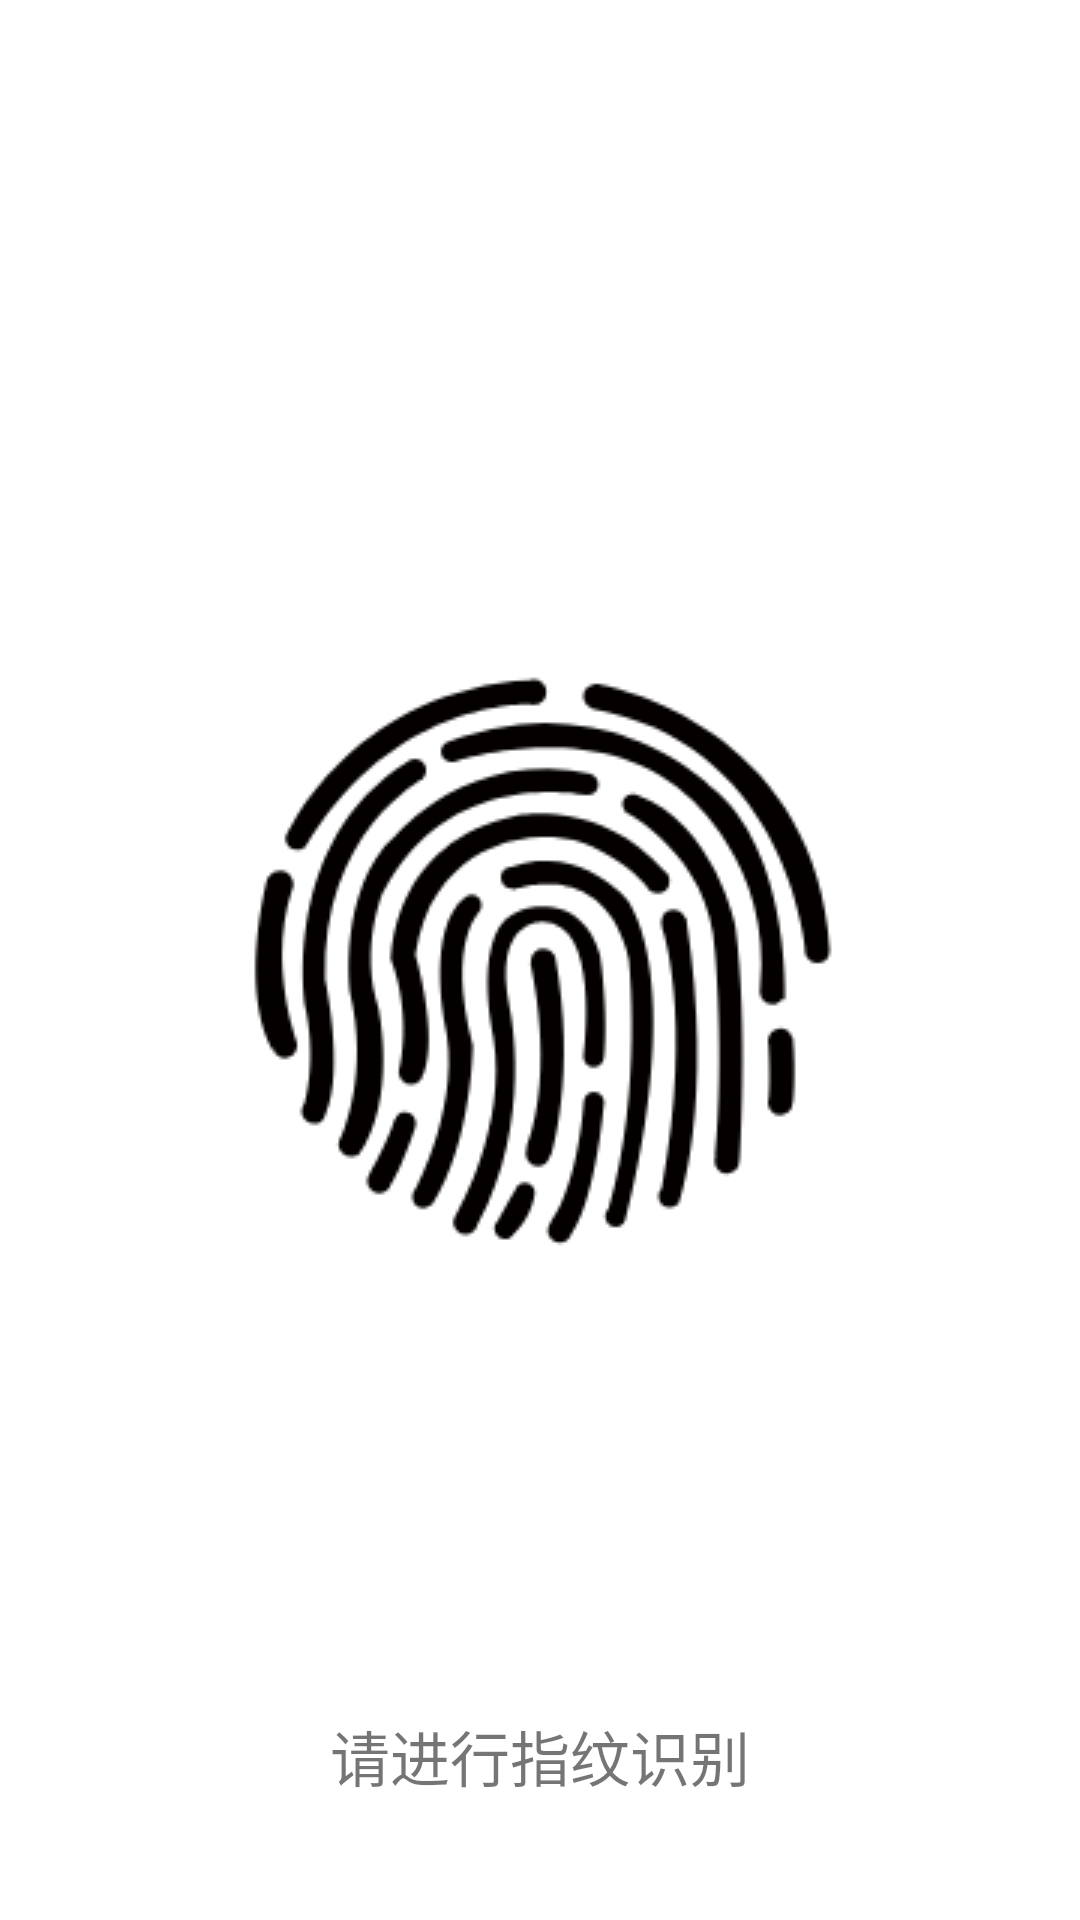

The Android layout XML behind this screen, and the referenced resources:
<!-- AndroidManifest.xml: activity theme FingerPointAuthTheme -->
<!-- res/layout/activity_finger_point_auth.xml -->
<?xml version="1.0" encoding="utf-8"?>
<android.support.design.widget.CoordinatorLayout
    xmlns:android="http://schemas.android.com/apk/res/android"
    xmlns:app="http://schemas.android.com/apk/res-auto"
    xmlns:tools="http://schemas.android.com/tools"
    tools:context=".view.FingerPointAuthActivity"
    android:layout_width="match_parent"
    android:layout_height="match_parent"
    >
    <RelativeLayout
        android:layout_width="match_parent"
        android:layout_height="match_parent"
        >

        <ImageView
            android:id="@+id/fingerPoint"
            android:layout_width="wrap_content"
            android:layout_height="wrap_content"
            android:src="@drawable/finger_point"
            android:layout_centerInParent="true"
            />

        <TextView
            android:layout_width="wrap_content"
            android:layout_height="wrap_content"
            android:text="请进行指纹识别"
            android:layout_alignParentBottom="true"
            android:layout_centerInParent="true"
            android:textSize="20dp"
            android:layout_marginBottom="40dp"
            />

    </RelativeLayout>

</android.support.design.widget.CoordinatorLayout>
<!-- resources referenced by this layout -->
<resources>
  <!-- drawable finger_point: png bitmap (drawable, 18452 bytes) -->
  <style name="FingerPointAuthTheme" parent="BaseTheme">
  
      </style>
  <style name="BaseTheme" parent="AppTheme">
          <item name="colorPrimary">@color/colorPrimary</item>
          <item name="colorPrimaryDark">@color/colorPrimaryDark</item>
          <item name="colorAccent">@color/colorAccent</item>
          <item name="android:windowBackground">@color/windowBackground</item>
      </style>
  <style name="AppTheme" parent="Theme.AppCompat.Light.NoActionBar">
          
          
          
          
      </style>
  <color name="colorPrimary">#ffffff</color>
  <color name="colorPrimaryDark">#000000</color>
  <color name="colorAccent">#458B74</color>
  <color name="windowBackground">#fff</color>
</resources>
